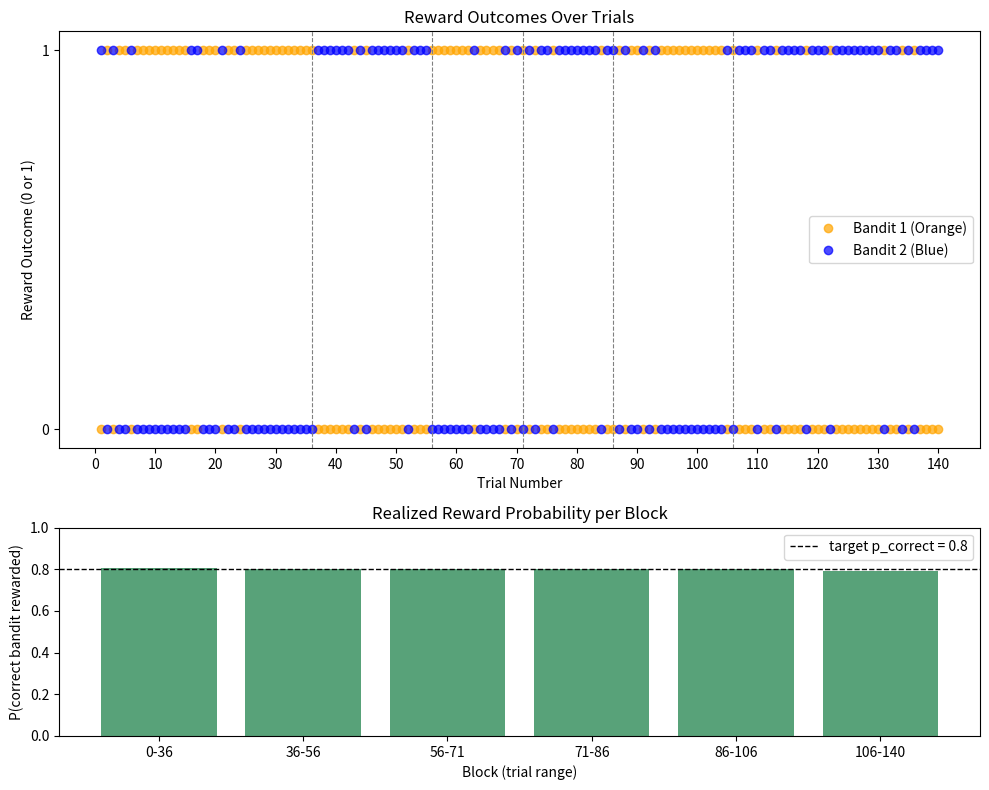

Reproduce this figure in Python.
import argparse
import random

import numpy as np
import matplotlib.pyplot as plt


def parse_args():
    parser = argparse.ArgumentParser(
        description="Generate a probabilistic reversal-learning task (PRLT) "
                     "timeline and plot the resulting reward distribution."
    )
    parser.add_argument(
        "--num-trials", type=int, default=140,
        help="Total number of trials in the timeline. Default: 140.",
    )
    parser.add_argument(
        "--reversal-points", type=int, nargs="+", default=[36, 56, 71, 86, 106],
        help="Trial indices (0-indexed) at which the correct bandit flips. "
             "Space-separated, e.g. --reversal-points 30 60 90. "
             "Default: 36 56 71 86 106.",
    )
    parser.add_argument(
        "--p-correct", type=float, default=0.8,
        help="Reward probability for the currently-correct bandit within each "
             "between-reversal block. Default: 0.8.",
    )
    parser.add_argument(
        "--constant-timeline", action="store_true",
        help="If set, the timeline is generated with a fixed seed (and fixed "
             "reversed_state) so it is identical every time the script is run "
             "-- e.g. to give every participant the same trial sequence. If "
             "not set, a new random timeline is drawn each run.",
    )
    parser.add_argument(
        "--seed", type=int, default=0,
        help="RNG seed used only when --constant-timeline is set. Default: 0.",
    )
    parser.add_argument(
        "--reversed-state", type=lambda x: x.lower() in ("1", "true", "yes"),
        default=None,
        help="Whether bandit_1 starts as the correct bandit (true/false). "
             "Only used together with --constant-timeline; if omitted it is "
             "chosen randomly (or fixed to True when --constant-timeline is set "
             "without this flag).",
    )
    parser.add_argument(
        "--save-plot", type=str, default=None,
        help="If given, save the plot to this path instead of (or in addition "
             "to) showing it interactively.",
    )
    parser.add_argument(
        "--no-show", action="store_true",
        help="Don't open an interactive plot window (useful for headless runs).",
    )
    return parser.parse_args()


def generate_timeline(num_trials=140, seed=None, reversed_state=None,
                       reversal_points=(36, 56, 71, 86, 106), p_correct=0.8):
    """Generates a timeline of trials for the slot machine task, matching the
    real PRLT design: fixed reversal points, and within each between-reversal
    block an exact quota of `p_correct` fraction of trials go to the
    currently-correct bandit (not an independent per-trial Bernoulli draw,
    which lets the realized ratio drift from 0.8/0.2 within a block).
    Outcomes are zero-sum per trial: exactly one bandit gets reward=1.

    Args:
        num_trials: The number of trials to generate.
        seed: RNG seed for the within-block shuffle order. Leave as None so
            each call (each simulated participant) gets an independent draw;
            pass an int only if you want that participant's draw reproducible.
        reversed_state: True if bandit_1 starts as the correct bandit, False
            if bandit_2 does. Pass this in explicitly (e.g. from a
            counterbalanced list in `main`) rather than leaving it random per
            call, so the split across participants is controlled.
        reversal_points: Trial indices (0-indexed) at which the correct
            bandit flips.
        p_correct: Reward probability for the currently-correct bandit.

    Returns:
        A list of dicts, one per trial, with "bandit_1"/"bandit_2" reward values.
    """
    if reversed_state is None:
        reversed_state = random.choice([True, False])

    rng = np.random.default_rng(seed)
    boundaries = [0] + list(reversal_points) + [num_trials]

    timeline = [None] * num_trials
    bandit_1_correct = reversed_state

    for start, end in zip(boundaries[:-1], boundaries[1:]):
        block_size = end - start
        n_correct_wins = round(block_size * p_correct)
        outcomes = np.array([1] * n_correct_wins + [0] * (block_size - n_correct_wins))
        rng.shuffle(outcomes)

        for offset, correct_bandit_wins in enumerate(outcomes):
            if bandit_1_correct:
                bandit_1_reward, bandit_2_reward = int(correct_bandit_wins), int(1 - correct_bandit_wins)
            else:
                bandit_2_reward, bandit_1_reward = int(correct_bandit_wins), int(1 - correct_bandit_wins)
            timeline[start + offset] = {
                "bandit_1": {"color": "orange", "value": bandit_1_reward},
                "bandit_2": {"color": "blue", "value": bandit_2_reward}
            }
        bandit_1_correct = not bandit_1_correct  # reversal flips which bandit is correct

    return timeline


def plot_reward_distribution(timeline, reversal_points, num_trials, p_correct,
                              reversed_state, save_path=None, show=True):
    bandit_1_rewards = [trial["bandit_1"]["value"] for trial in timeline]
    bandit_2_rewards = [trial["bandit_2"]["value"] for trial in timeline]

    fig, (ax_trials, ax_hist) = plt.subplots(
        2, 1, figsize=(10, 8), gridspec_kw={"height_ratios": [2, 1]}
    )

    trials = range(1, num_trials + 1)
    ax_trials.plot(trials, bandit_1_rewards, label="Bandit 1 (Orange)", color="orange",
                    marker="o", linestyle="None", alpha=0.7)
    ax_trials.plot(trials, bandit_2_rewards, label="Bandit 2 (Blue)", color="blue",
                    marker="o", linestyle="None", alpha=0.7)
    for rev in reversal_points:
        ax_trials.axvline(rev, color="gray", linestyle="--", linewidth=0.8)
    ax_trials.set_title("Reward Outcomes Over Trials")
    ax_trials.set_xlabel("Trial Number")
    ax_trials.set_ylabel("Reward Outcome (0 or 1)")
    ax_trials.set_xticks(range(0, num_trials + 1, max(num_trials // 14, 1)))
    ax_trials.set_yticks([0, 1])
    ax_trials.legend()

    # Sanity-check histogram: realized reward probability for the
    # currently-correct bandit within each between-reversal block, compared
    # against the requested p_correct.
    boundaries = [0] + list(reversal_points) + [num_trials]
    block_labels, realized_probs = [], []
    bandit_1_correct = reversed_state
    for start, end in zip(boundaries[:-1], boundaries[1:]):
        block = timeline[start:end]
        correct_key = "bandit_1" if bandit_1_correct else "bandit_2"
        wins = sum(t[correct_key]["value"] for t in block)
        realized_probs.append(wins / len(block))
        block_labels.append(f"{start}-{end}")
        bandit_1_correct = not bandit_1_correct

    ax_hist.bar(block_labels, realized_probs, color="seagreen", alpha=0.8)
    ax_hist.axhline(p_correct, color="black", linestyle="--", linewidth=1,
                     label=f"target p_correct = {p_correct}")
    ax_hist.set_title("Realized Reward Probability per Block")
    ax_hist.set_xlabel("Block (trial range)")
    ax_hist.set_ylabel("P(correct bandit rewarded)")
    ax_hist.set_ylim(0, 1)
    ax_hist.legend()

    fig.tight_layout()

    if save_path:
        fig.savefig(save_path, dpi=150)
        print(f"Saved plot to {save_path}")
    if show:
        plt.show()
    else:
        plt.close(fig)


def main():
    args = parse_args()

    seed = args.seed if args.constant_timeline else None
    reversed_state = args.reversed_state
    if reversed_state is None:
        reversed_state = True if args.constant_timeline else random.choice([True, False])

    timeline = generate_timeline(
        num_trials=args.num_trials,
        seed=seed,
        reversed_state=reversed_state,
        reversal_points=args.reversal_points,
        p_correct=args.p_correct,
    )

    plot_reward_distribution(
        timeline=timeline,
        reversal_points=args.reversal_points,
        num_trials=args.num_trials,
        p_correct=args.p_correct,
        reversed_state=reversed_state,
        save_path=args.save_plot,
        show=not args.no_show,
    )

    return timeline


if __name__ == "__main__":
    main()
